Image classification data set "Refuge2" (maystroh/Refuge2 on GitHub). Class labels (2): optic cup, optic disc.

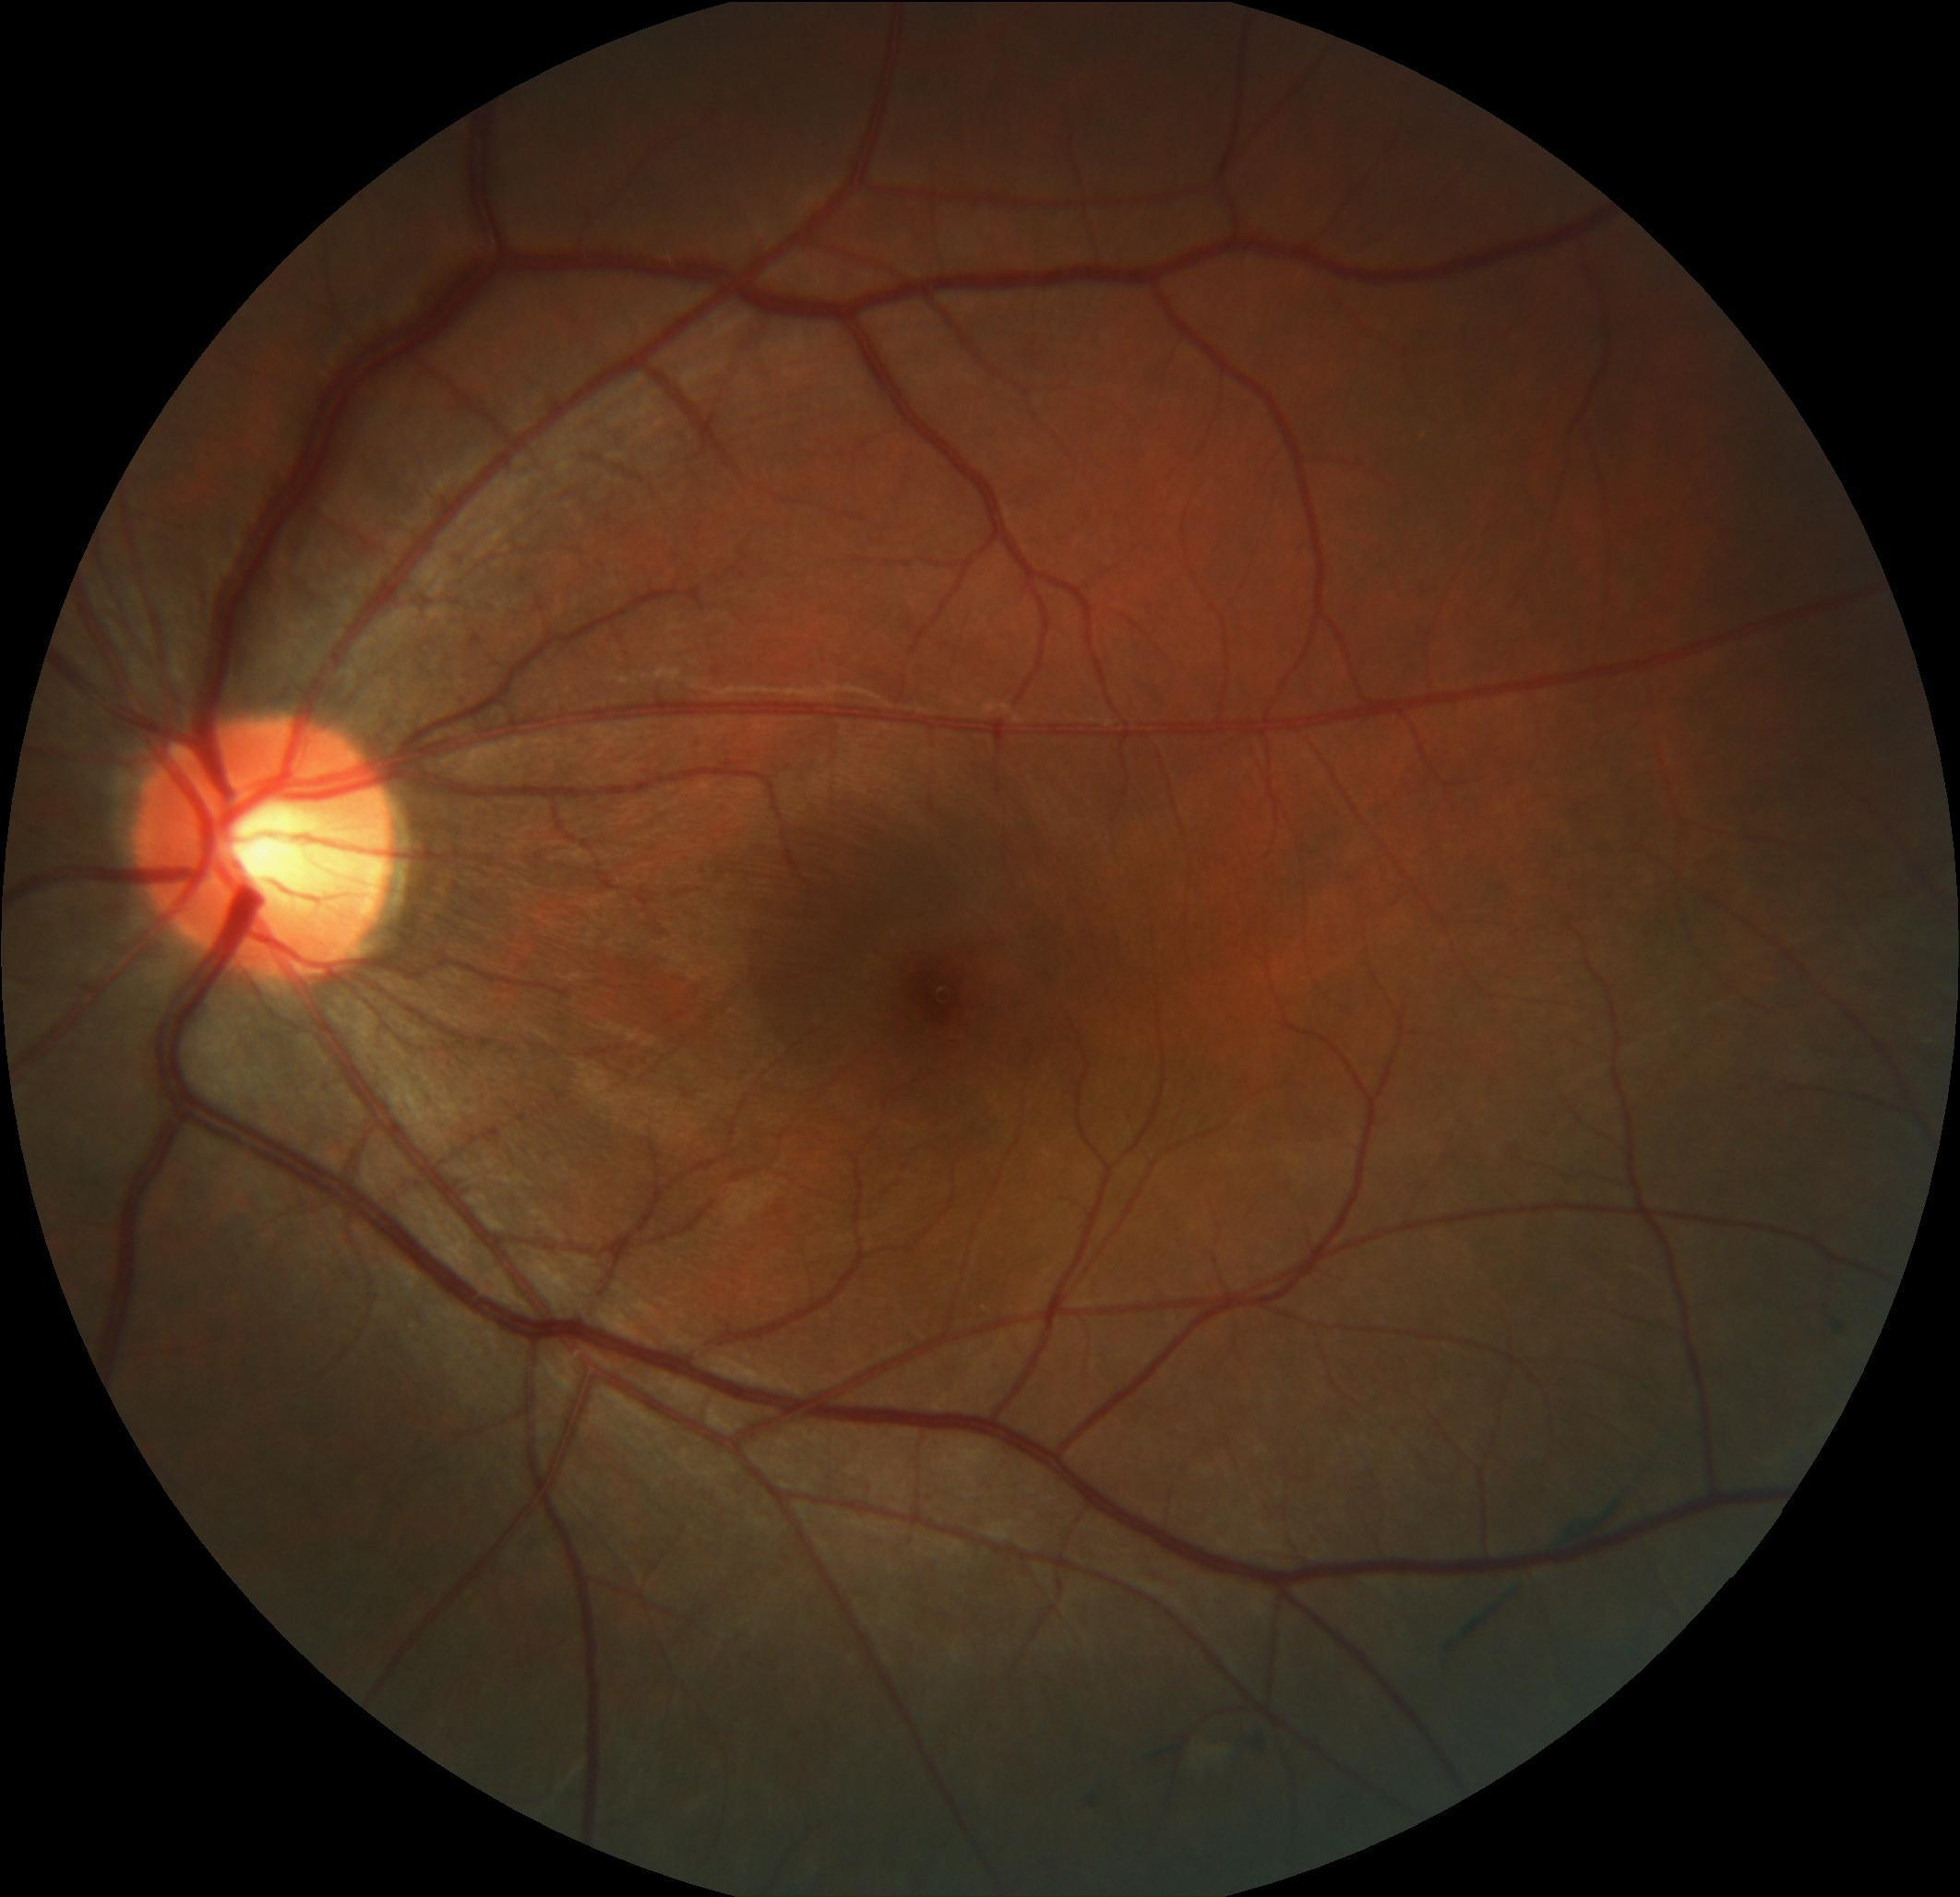
Label: optic cup

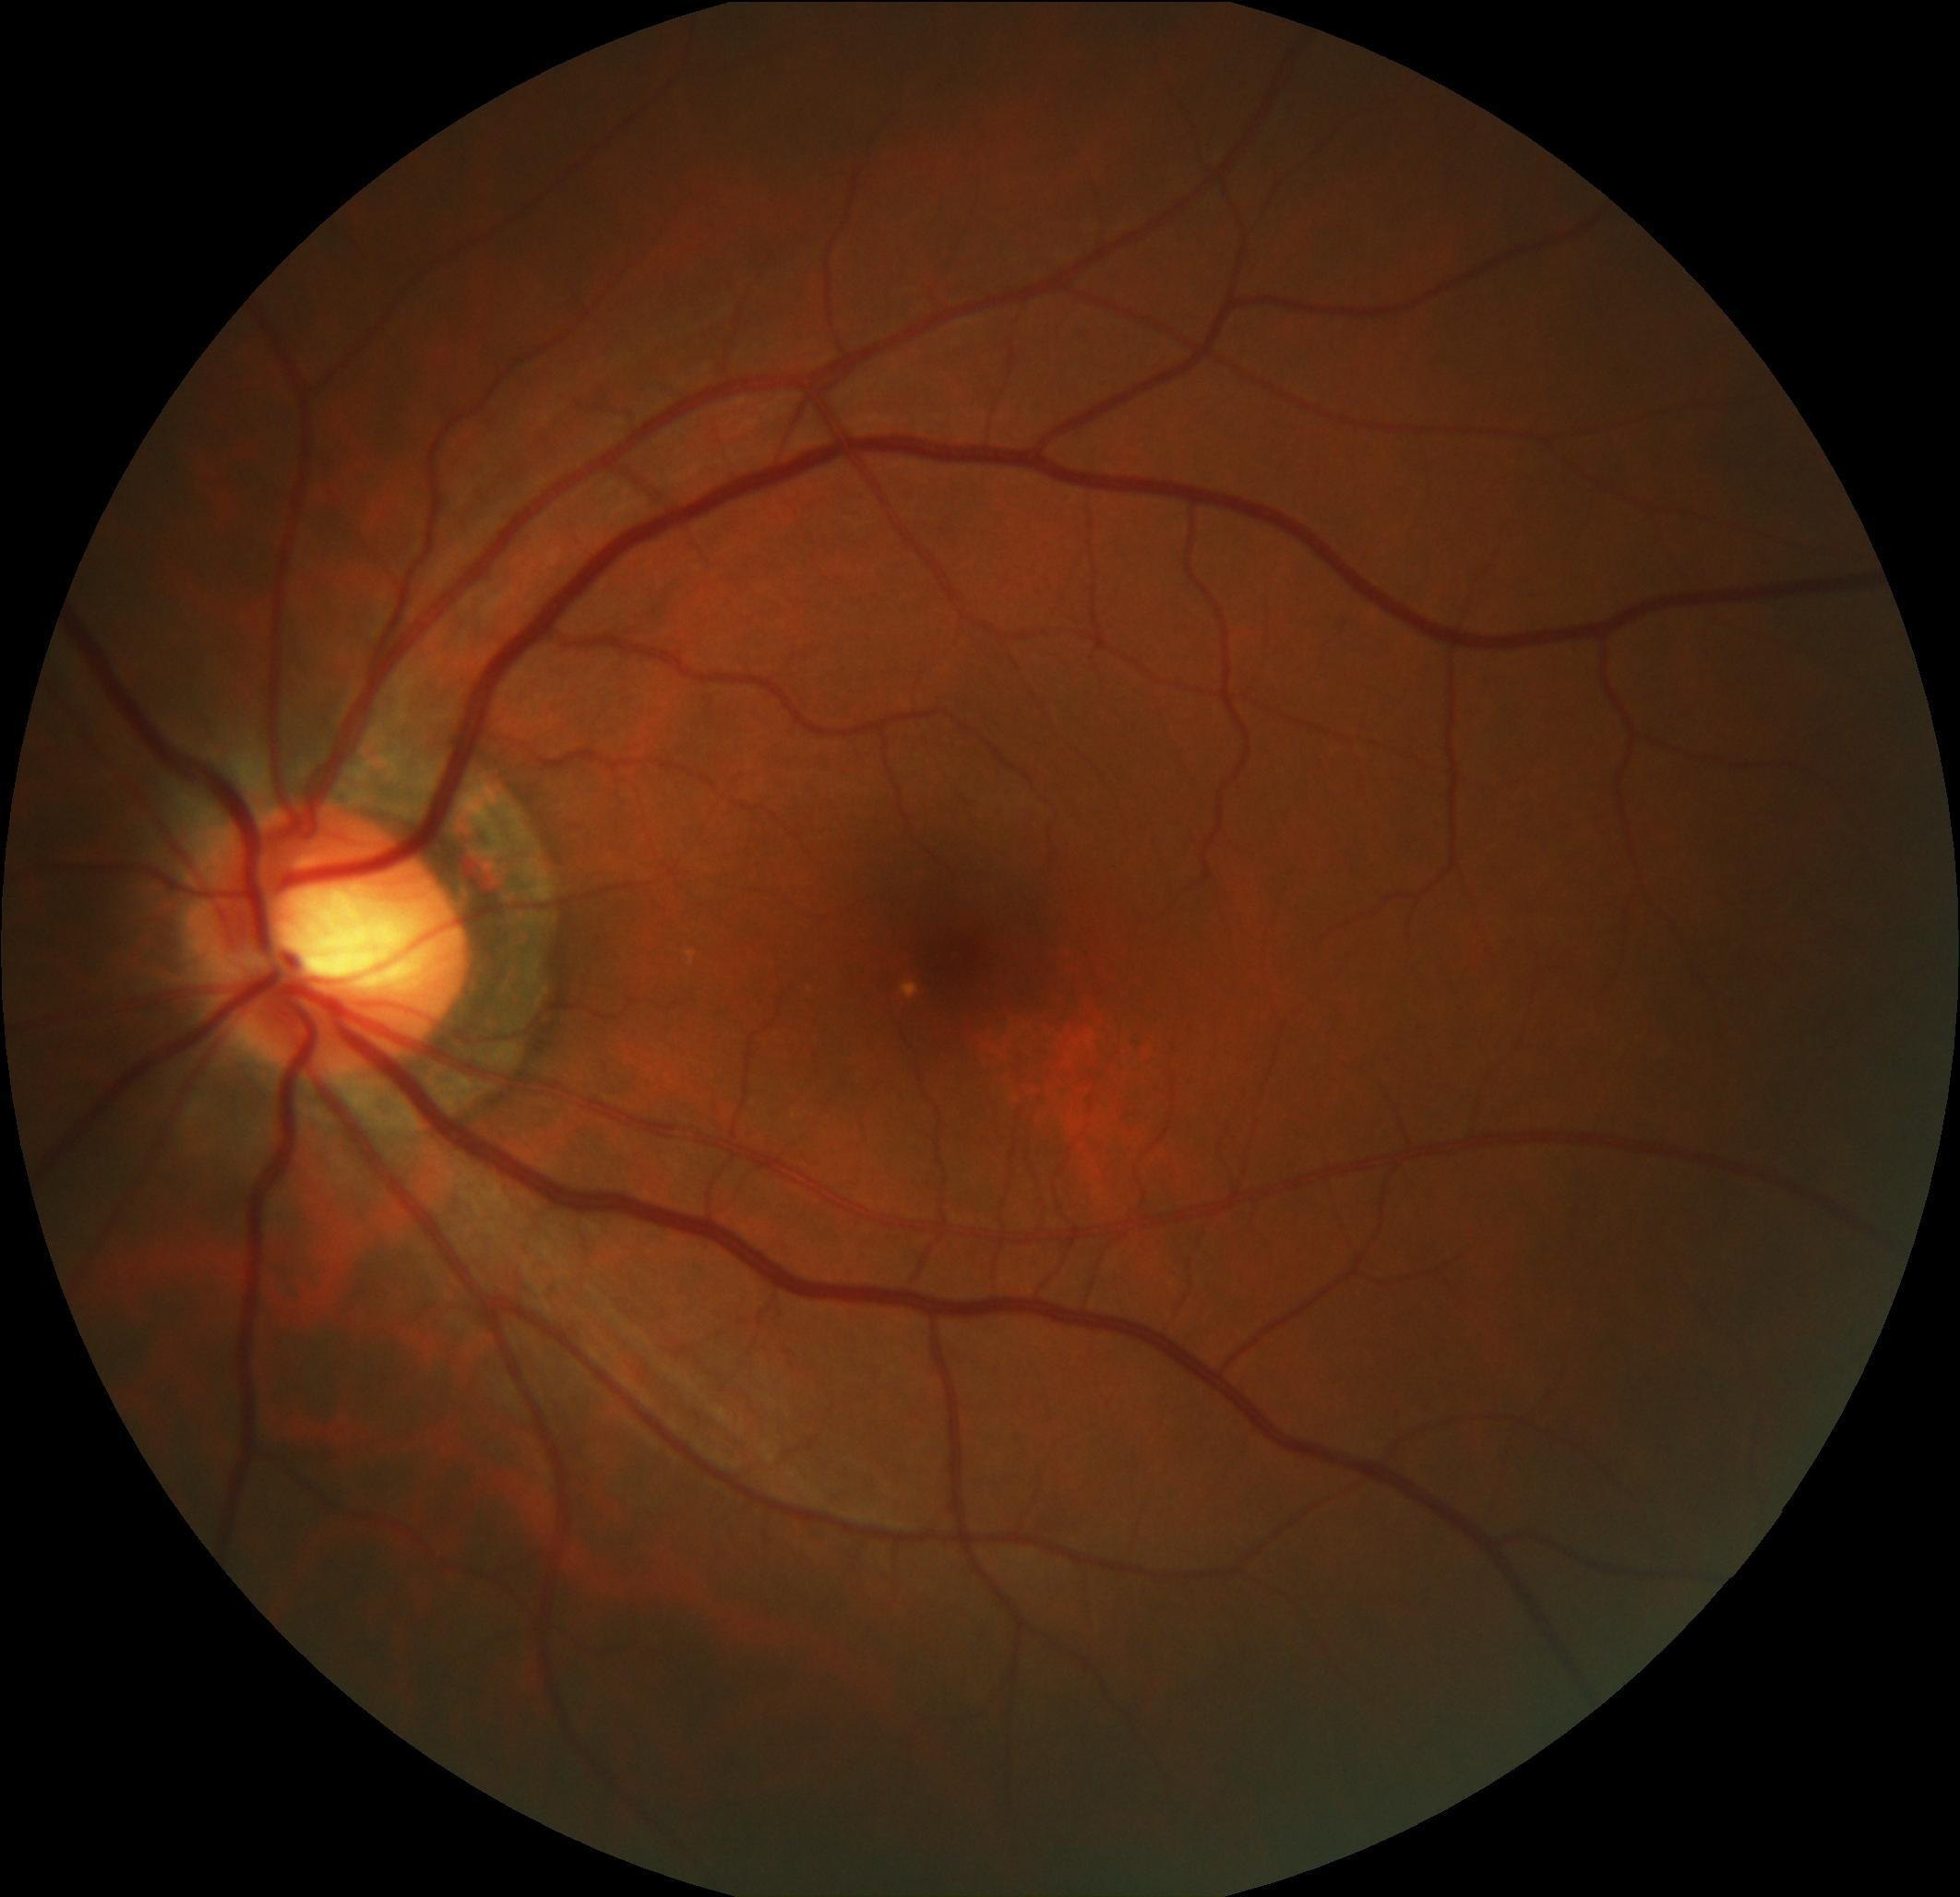
Label: optic disc

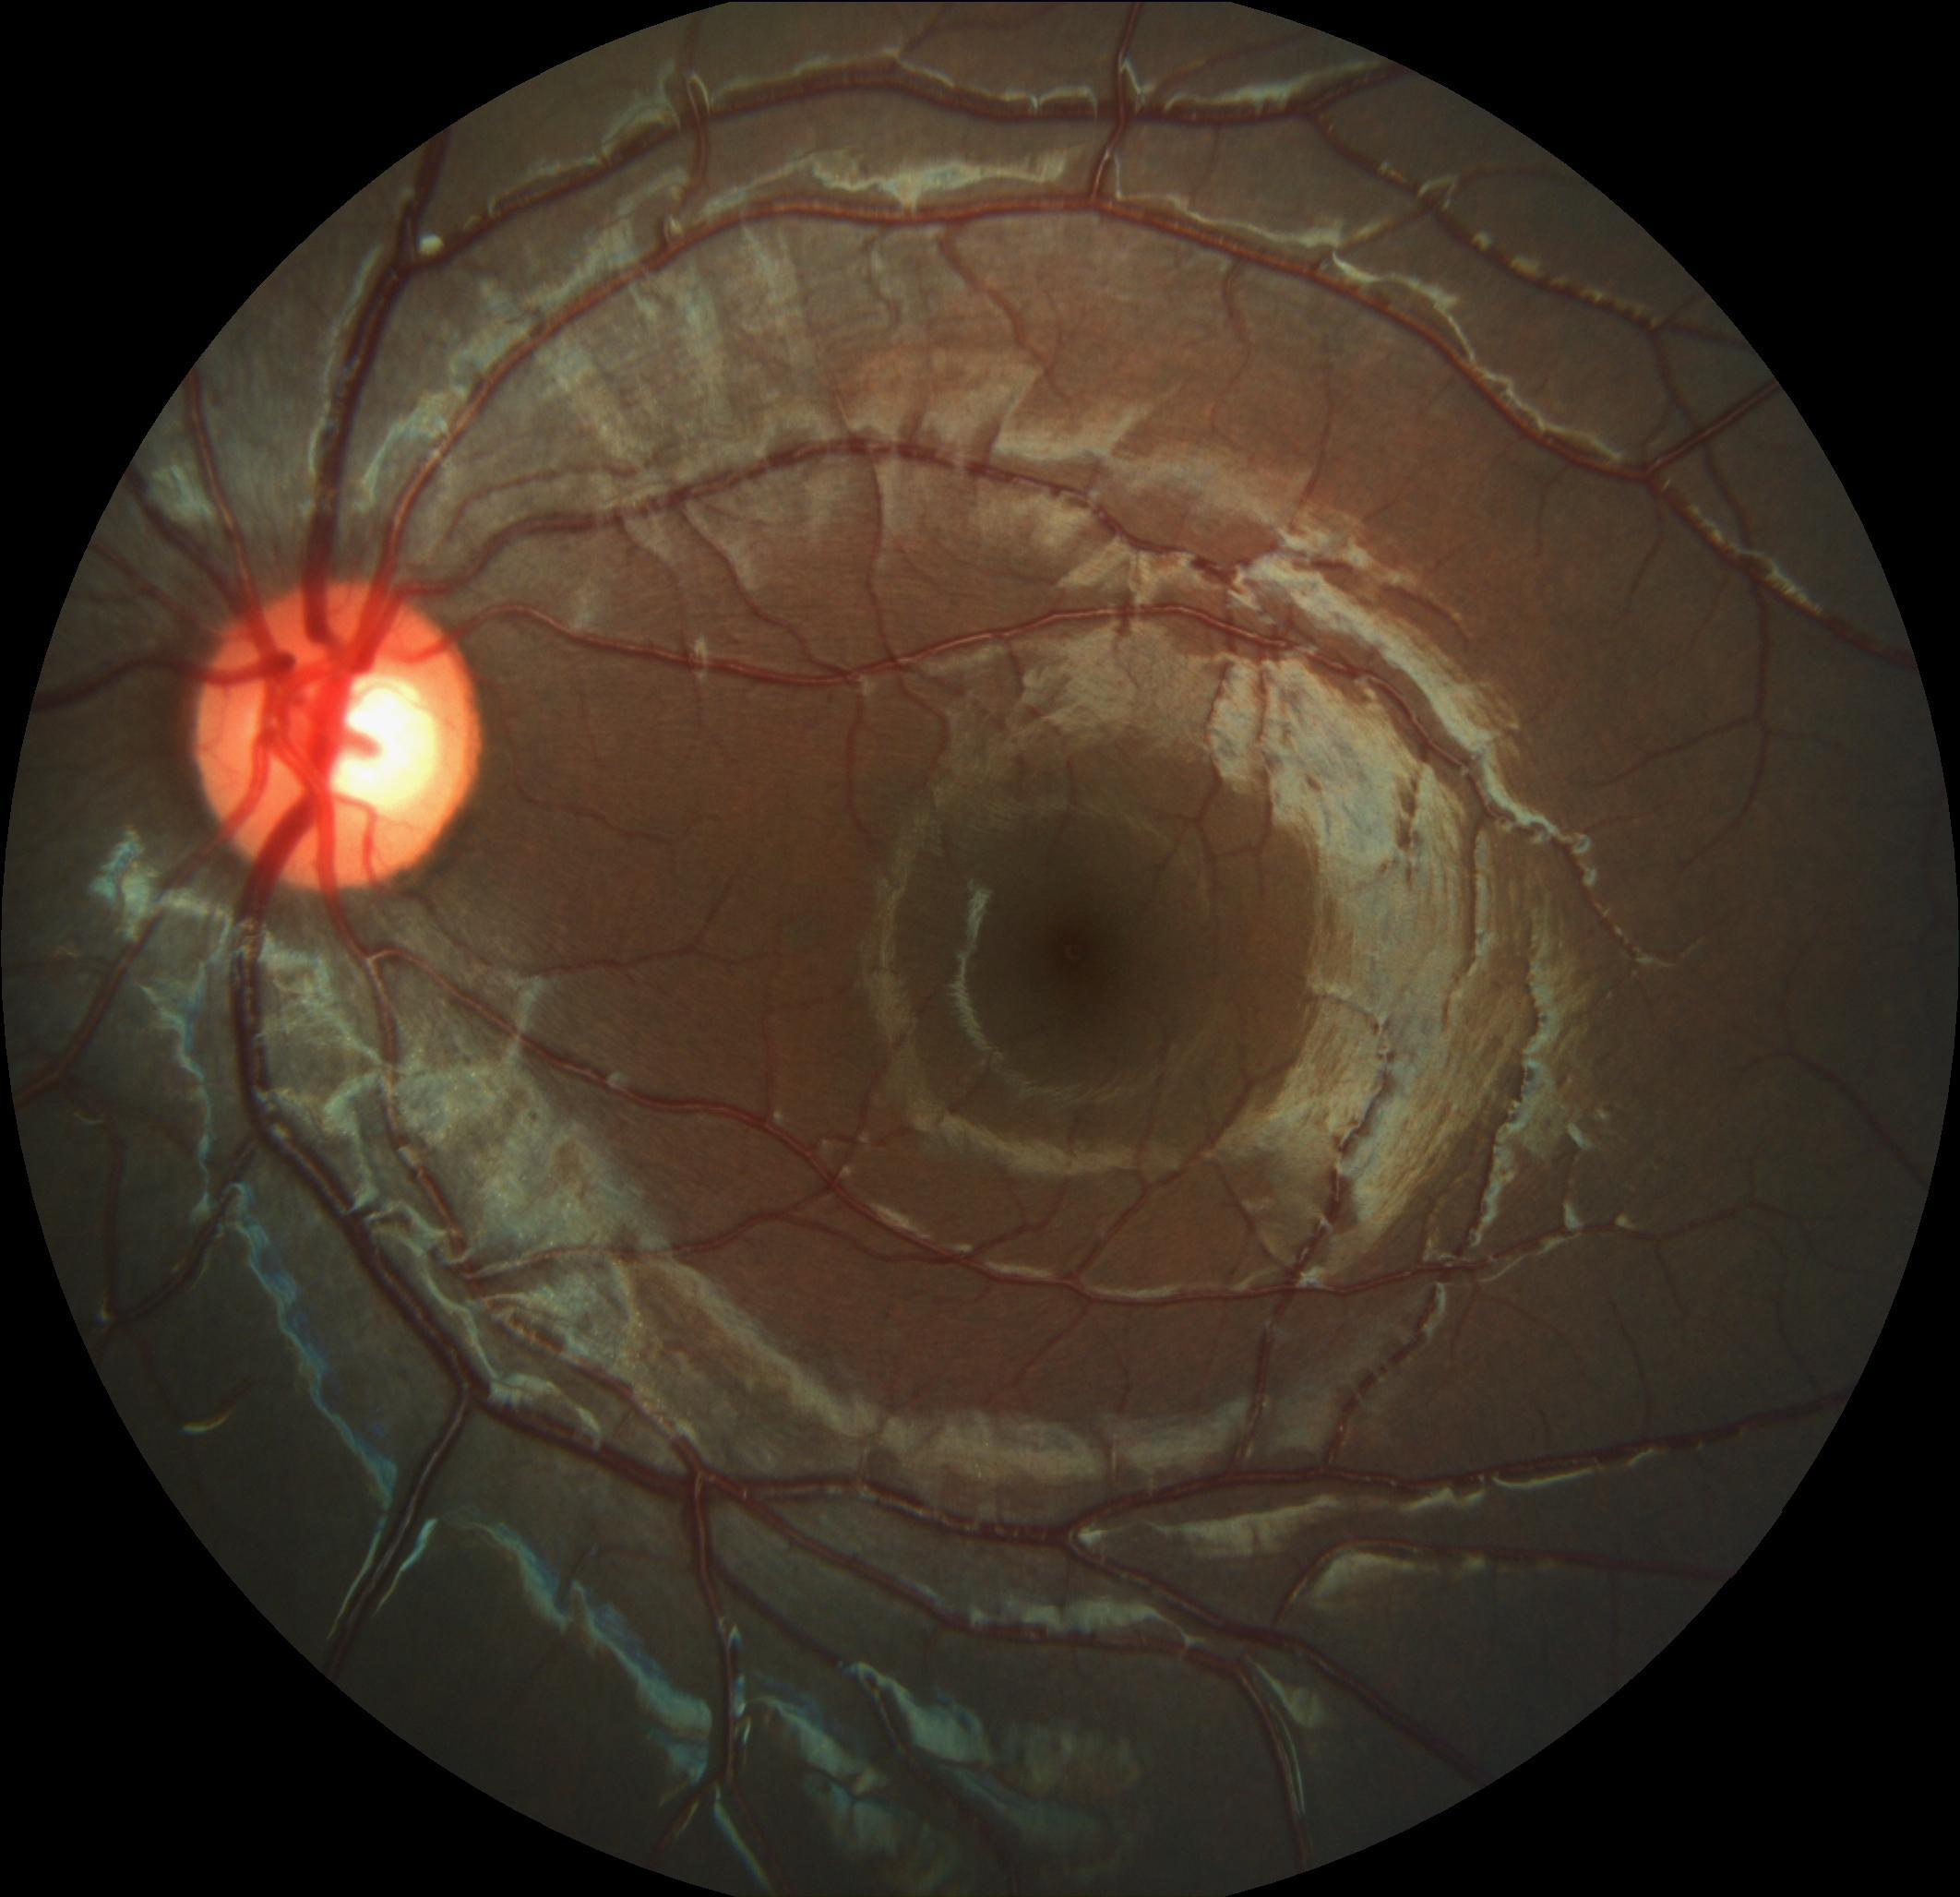
Label: optic cup

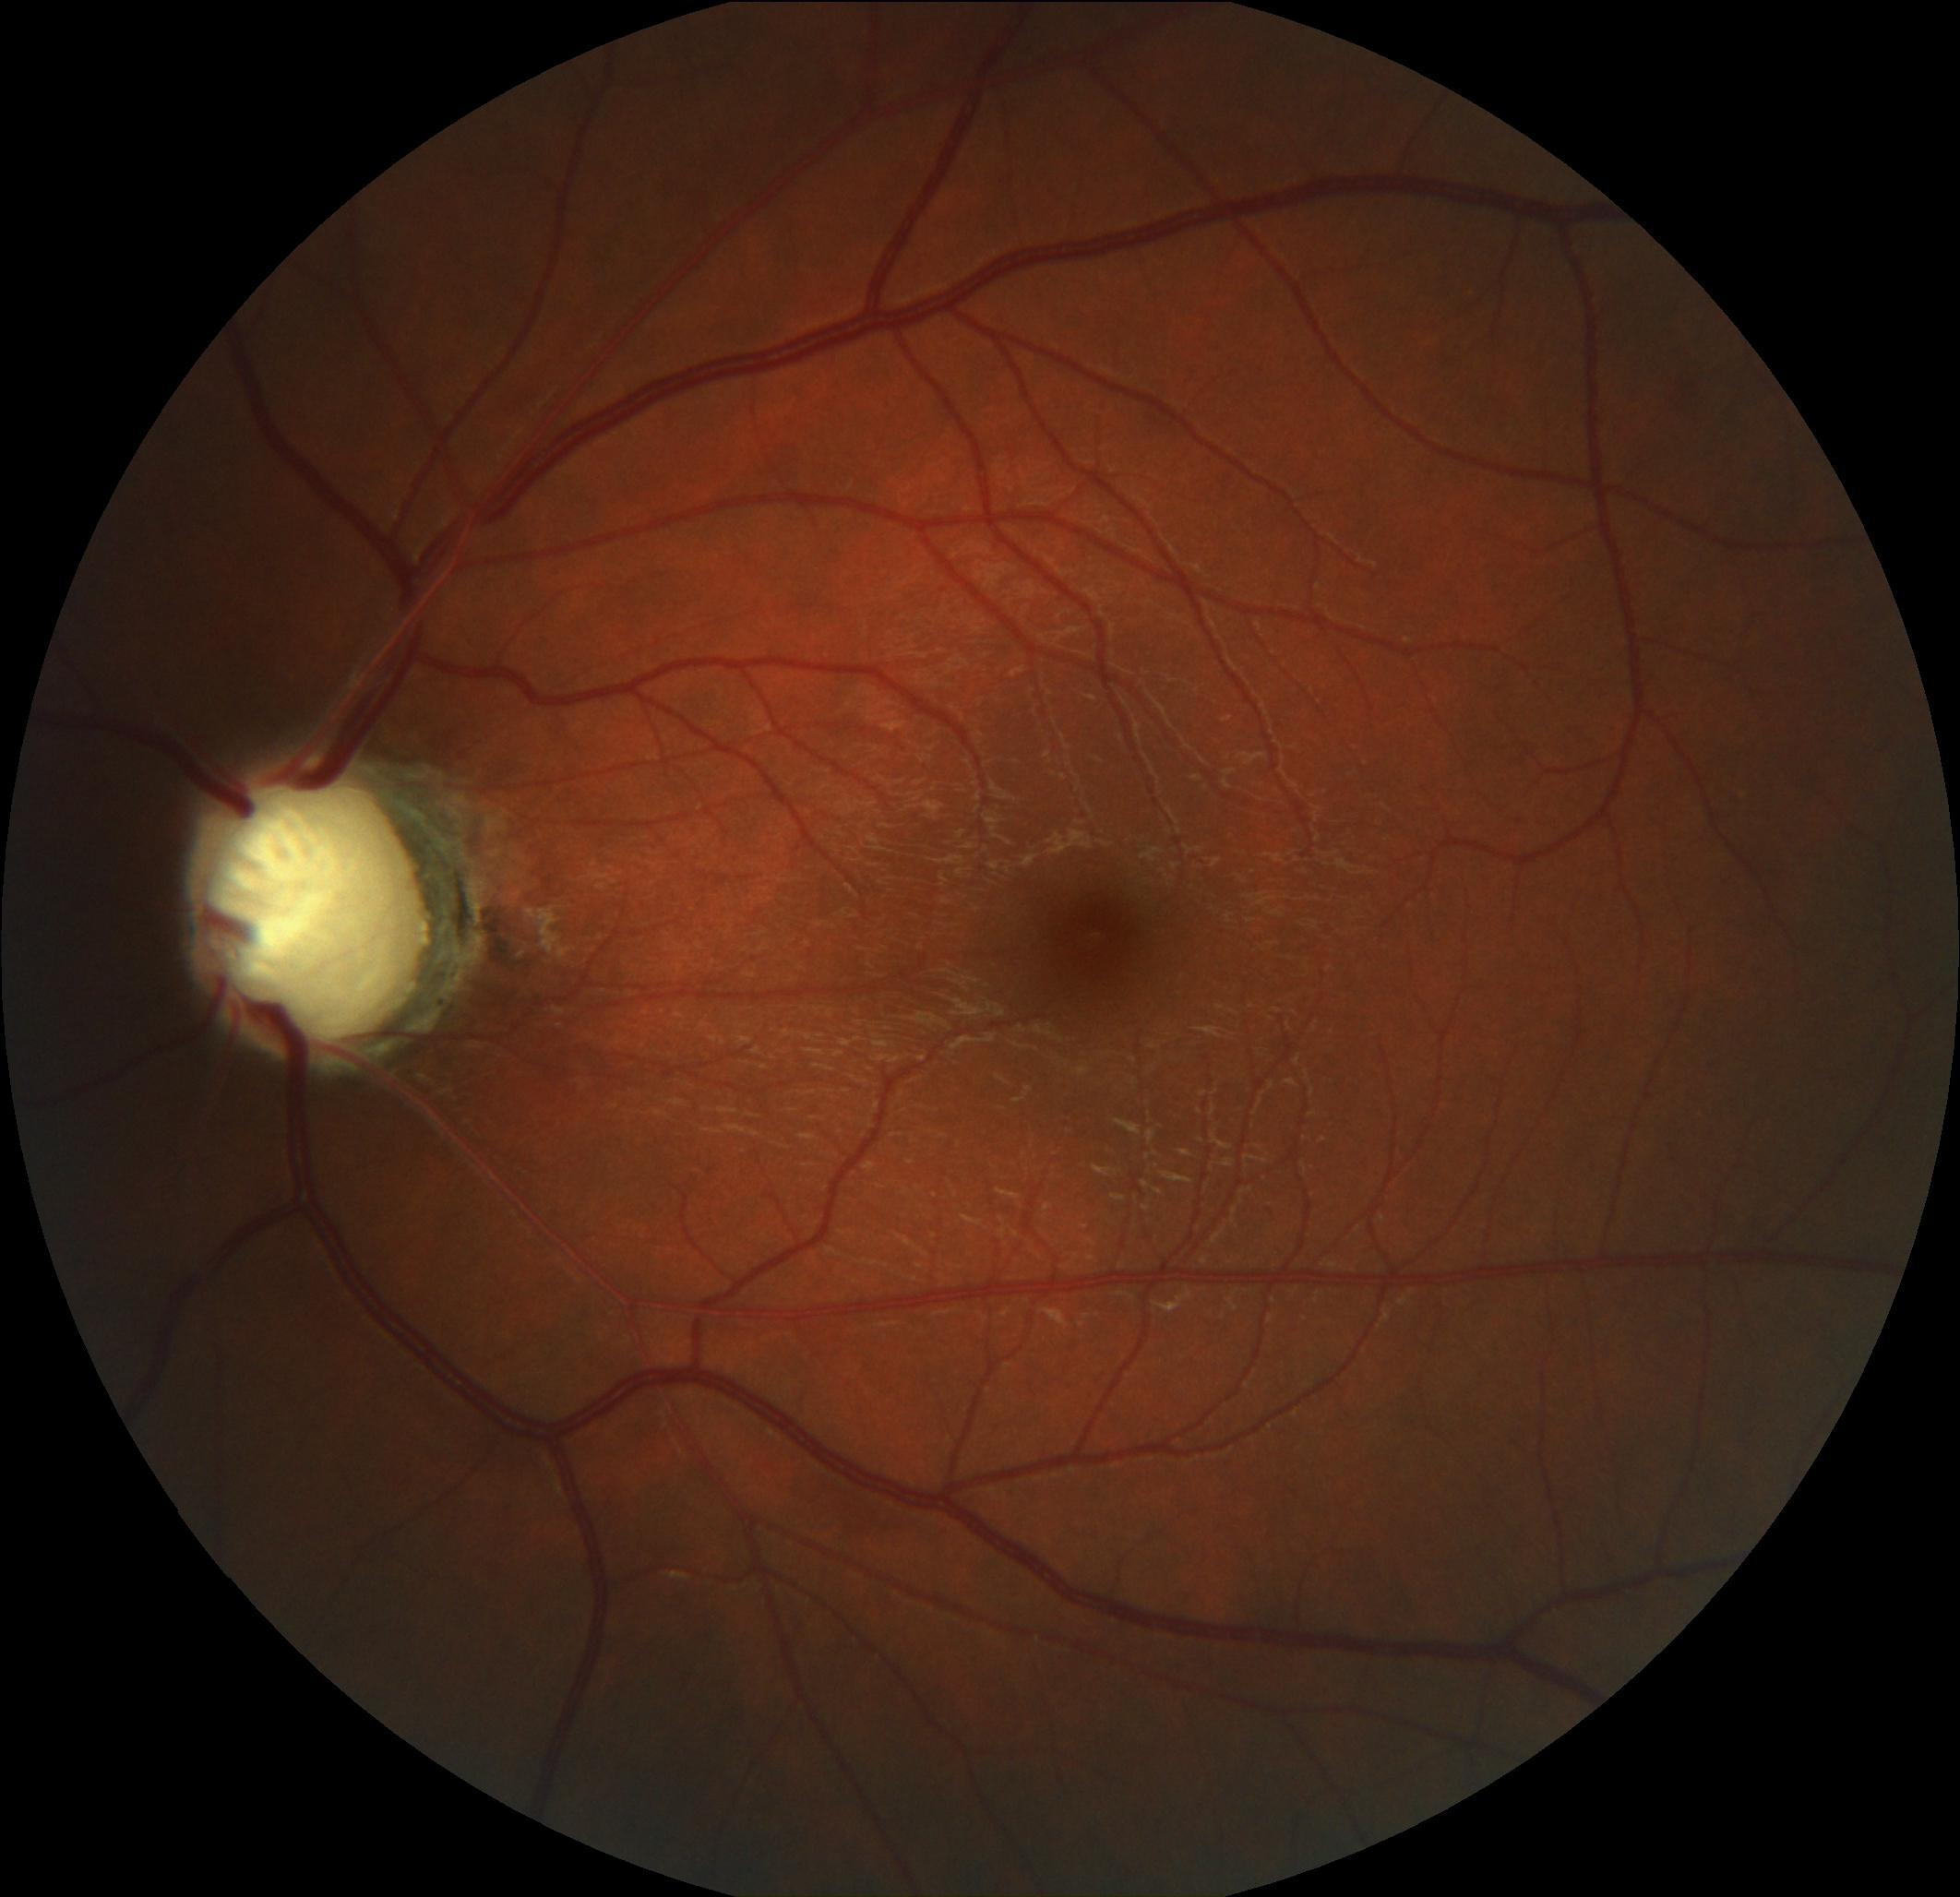
Label: optic disc

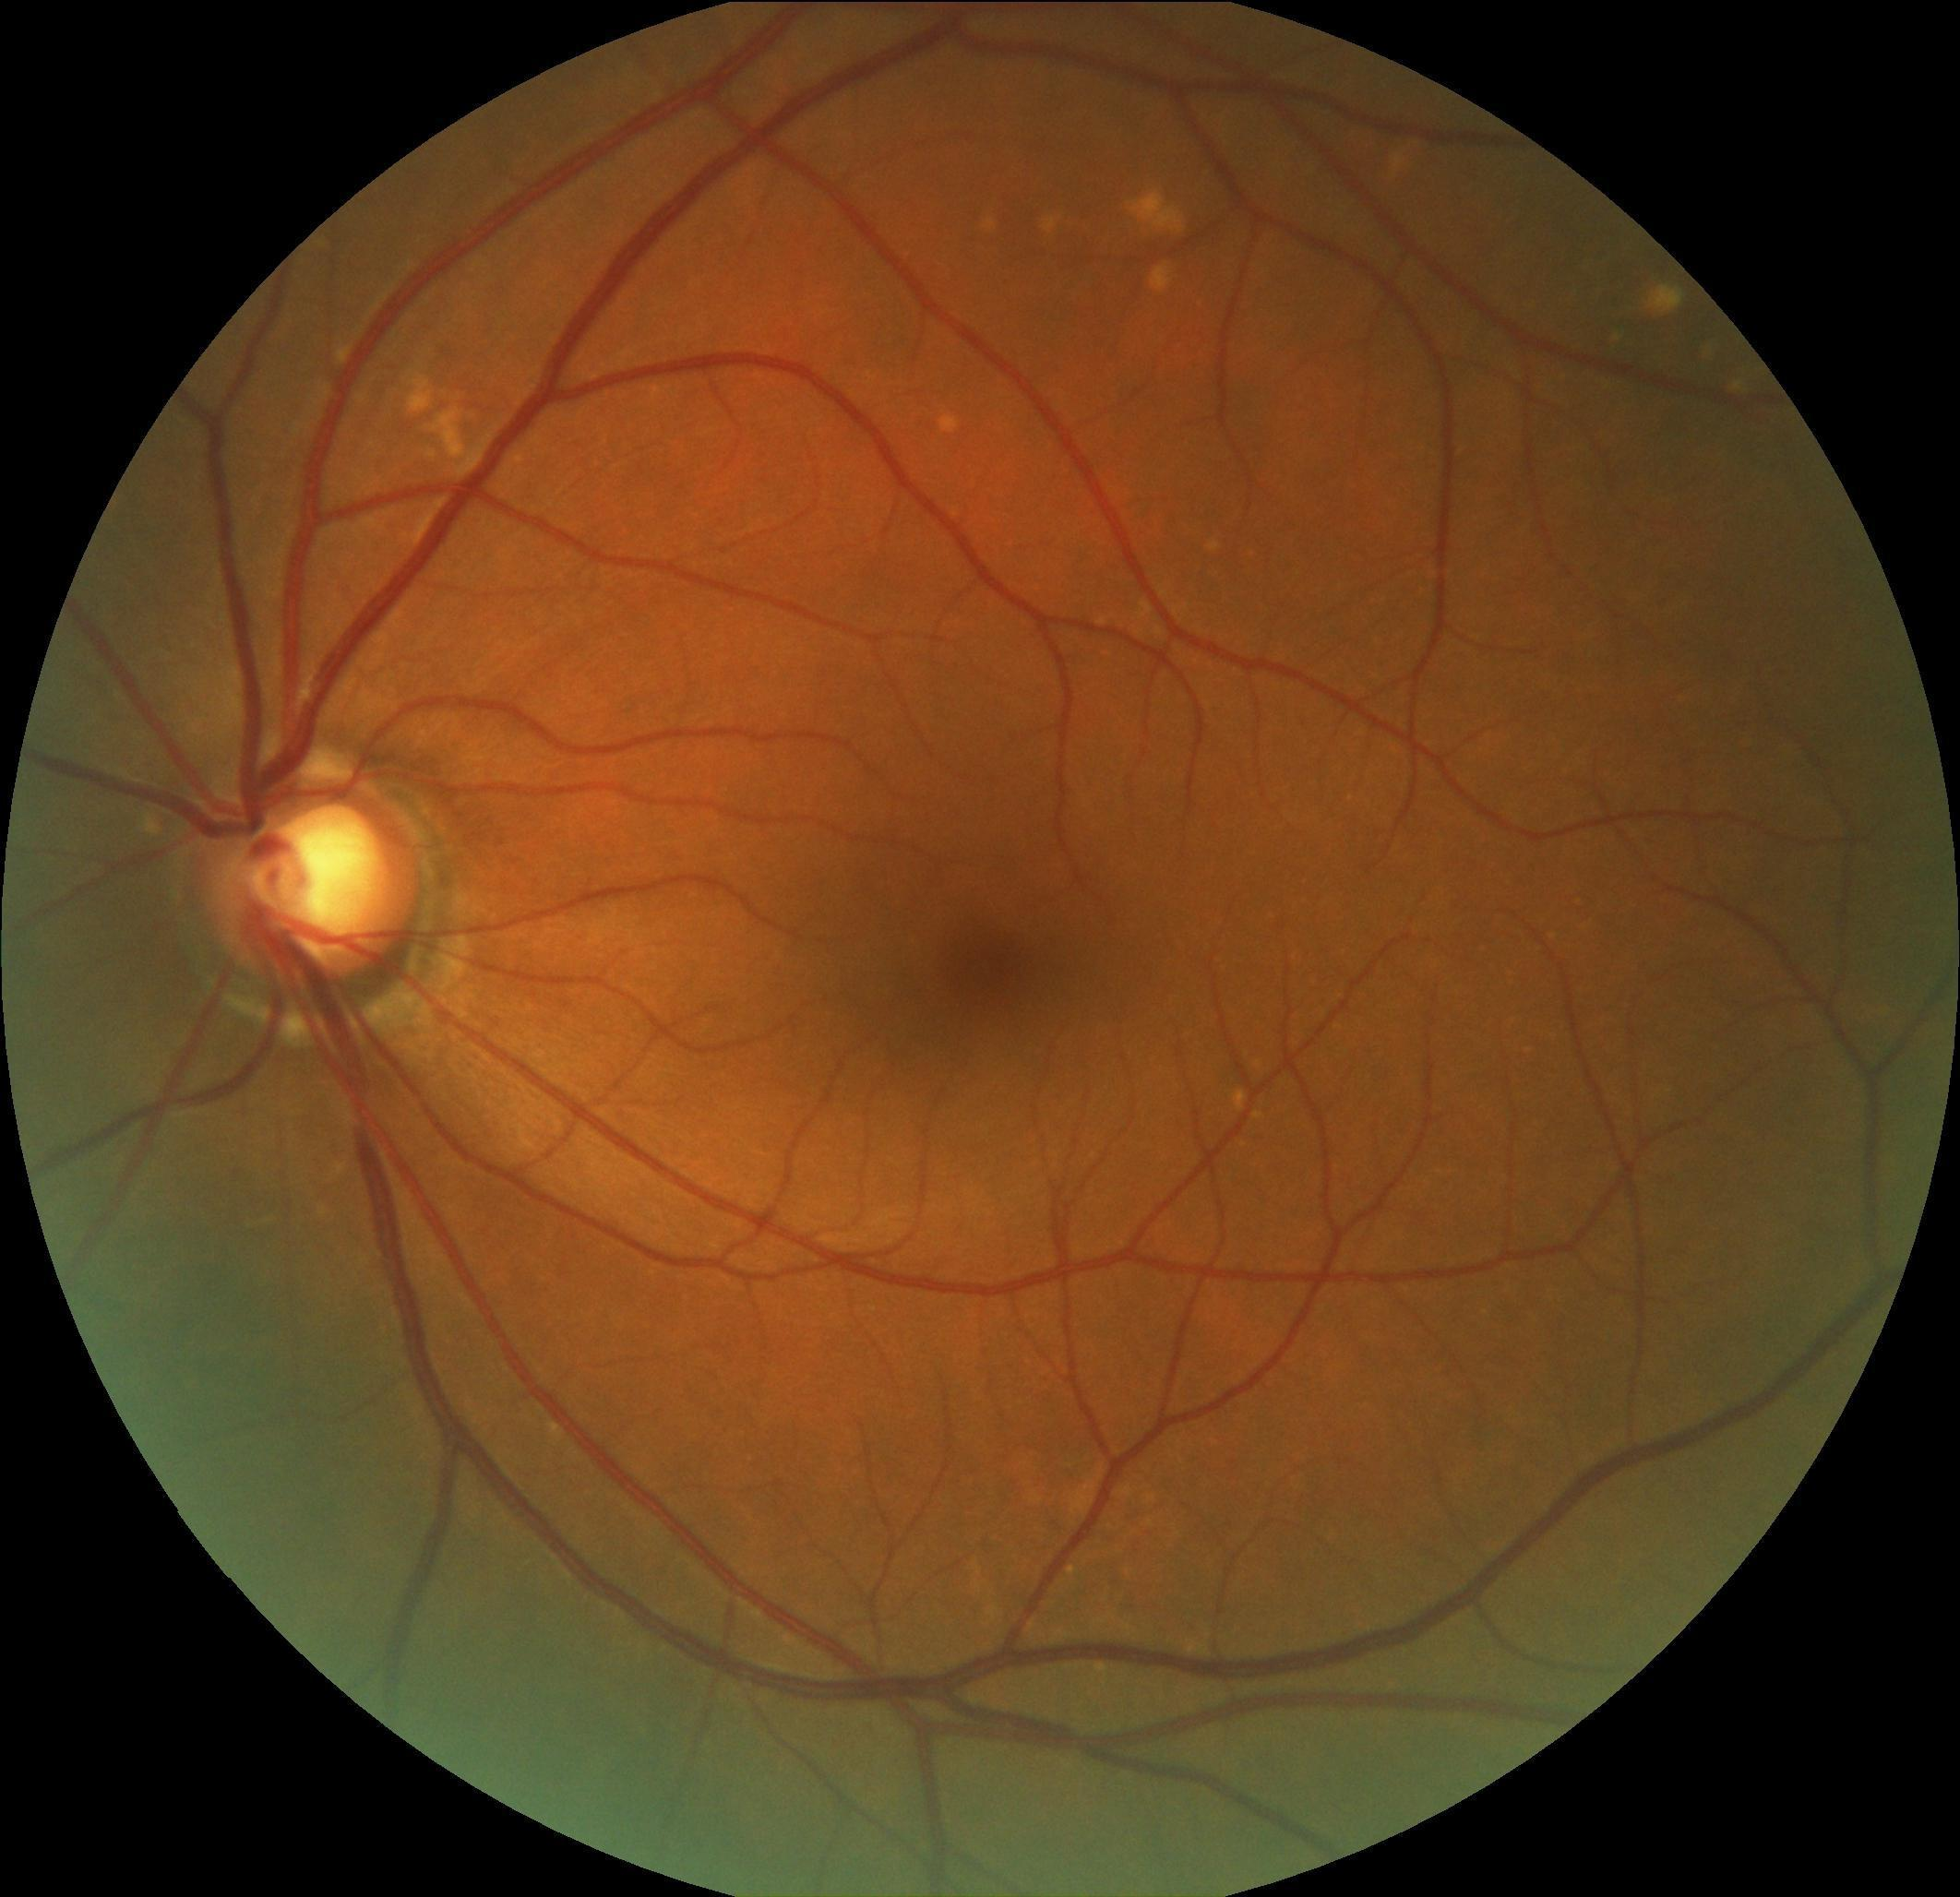
Label: optic cup

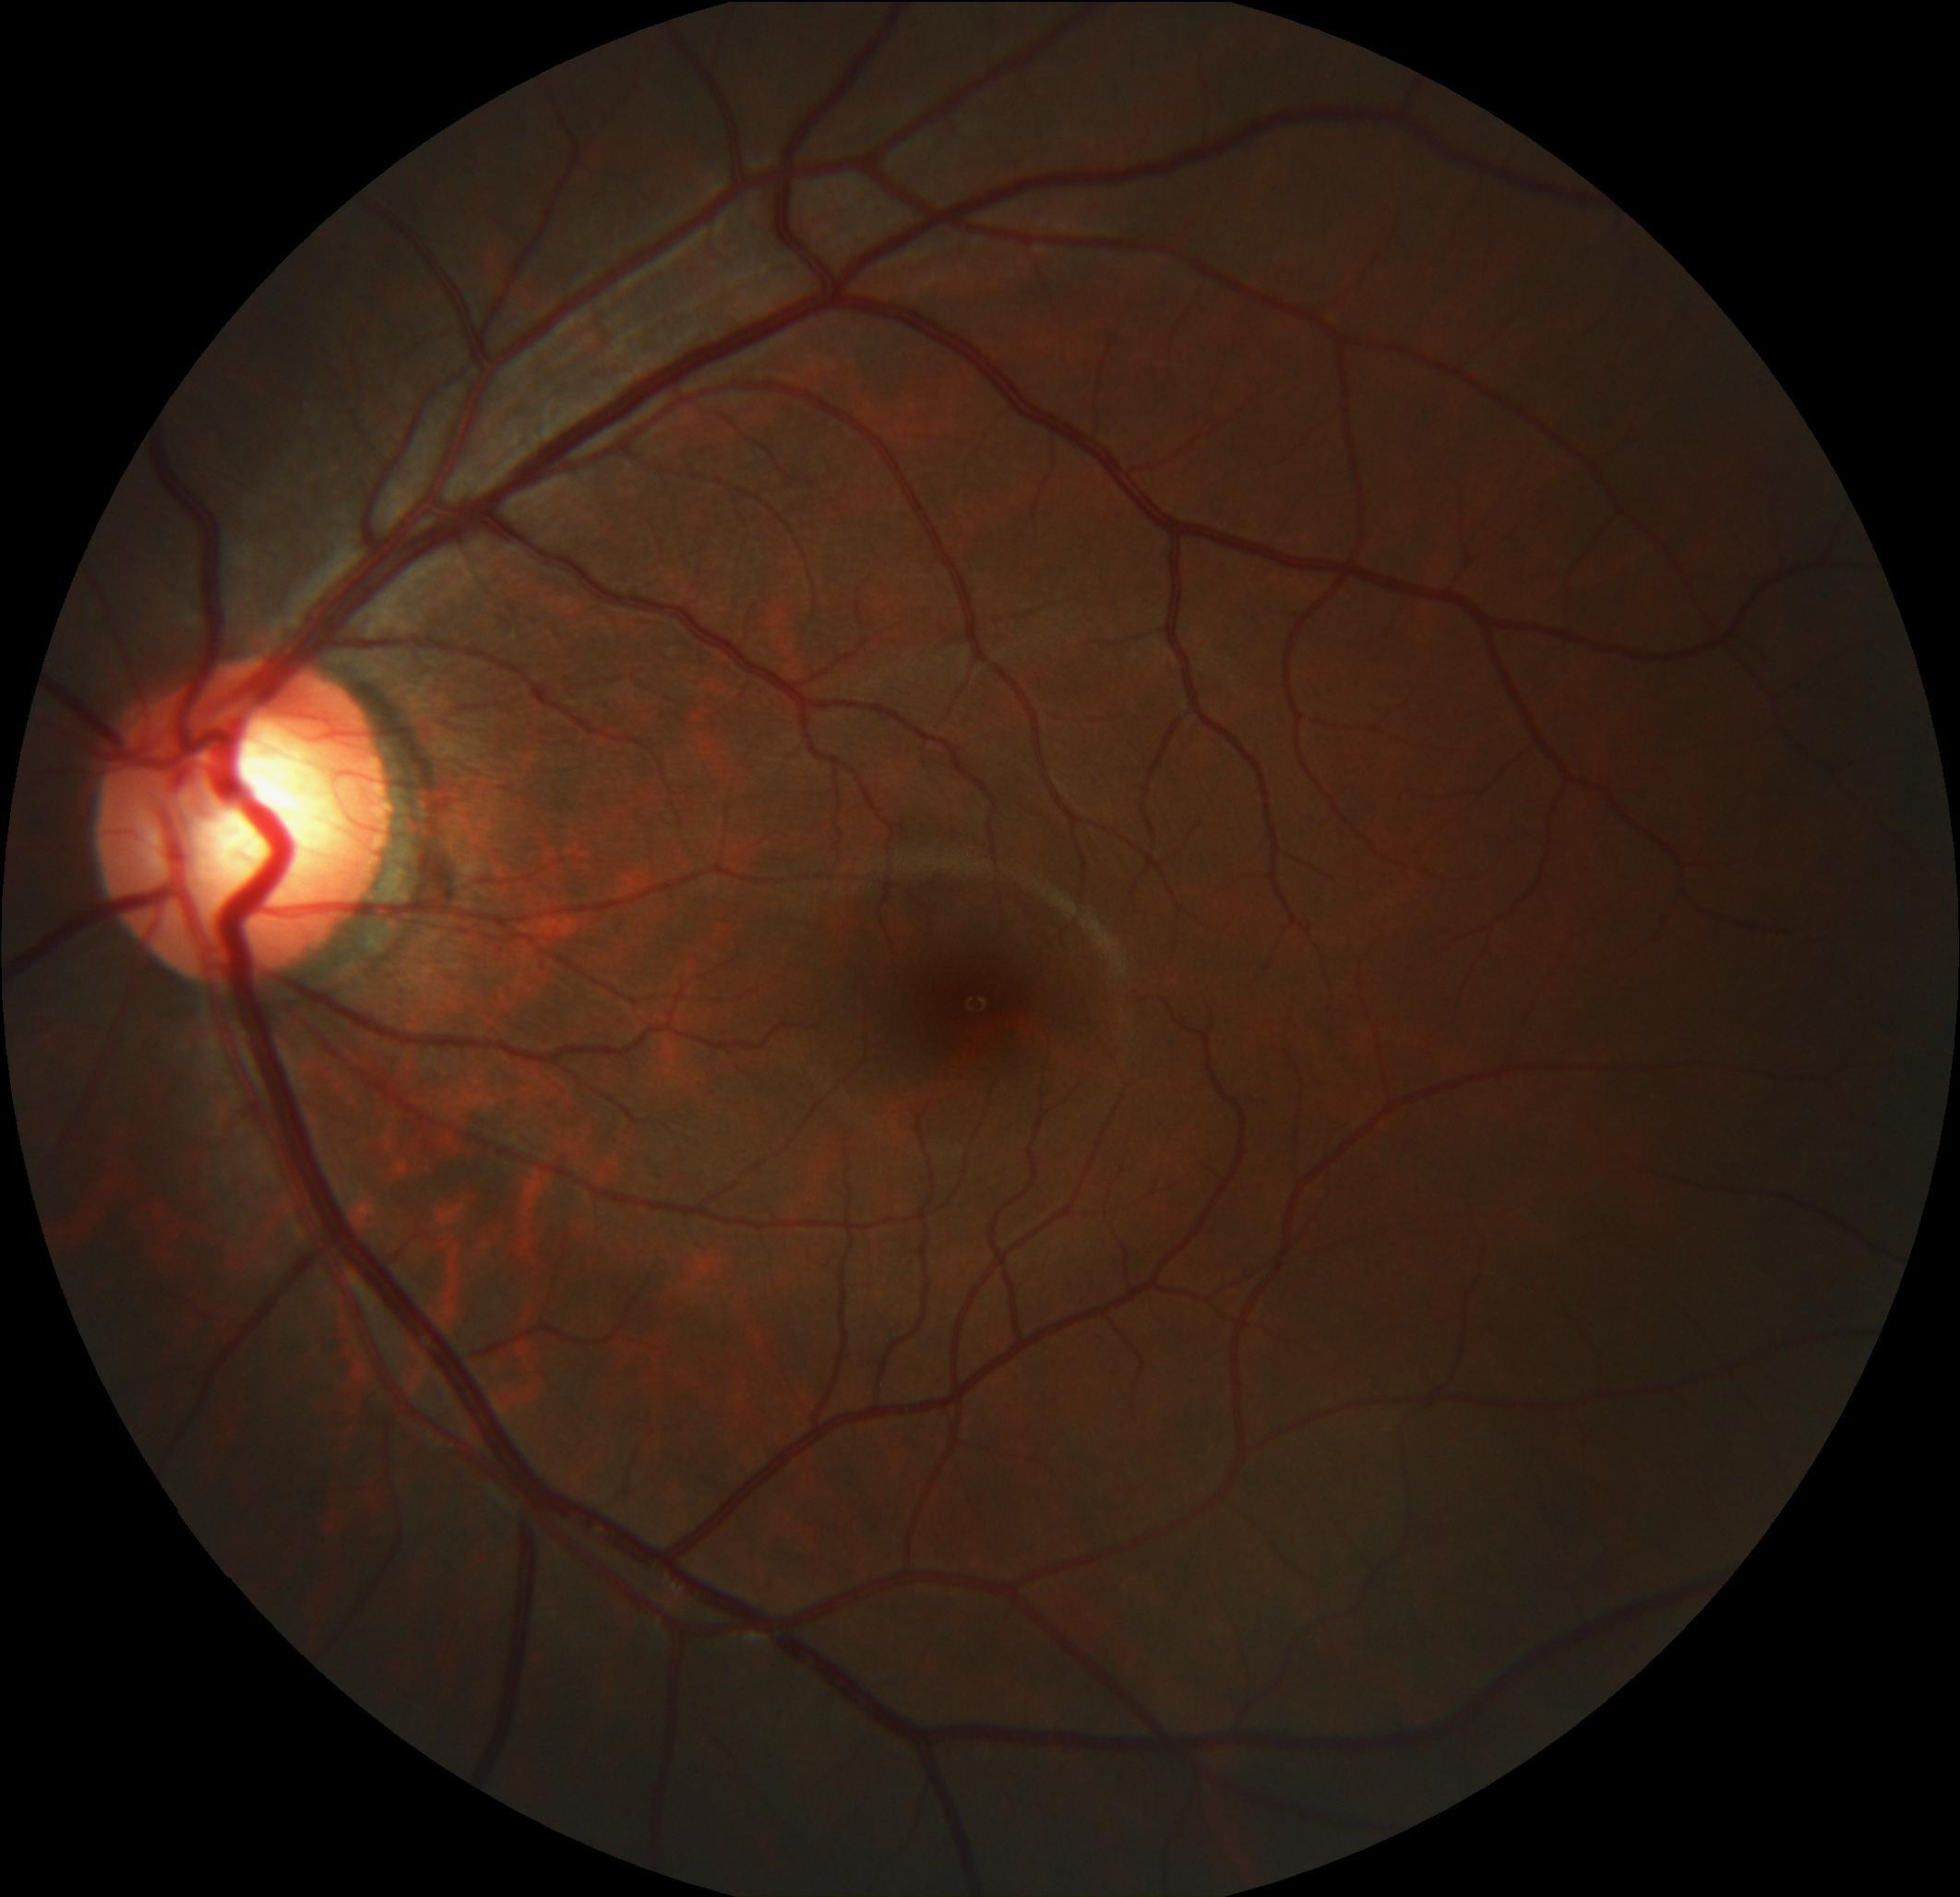
Label: optic disc
